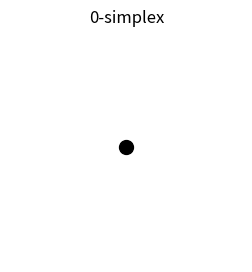
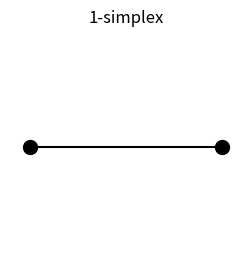
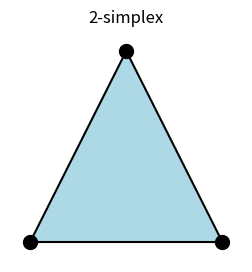
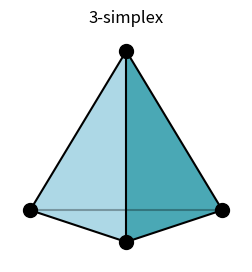

Write the Python code that produced these figures, in order.
# works on pandas 1.5.3, numpy 1.24.3, matplotlib 3.6.2 and networkx 3.1
import pandas as pd
import numpy as np
import matplotlib.pyplot as plt
import networkx as nx
from matplotlib.patches import Polygon

simplices = nx.Graph()
simplices.add_node('A')
pos = {'A':(0.5,0.5)}
fig, ax = plt.subplots(figsize=(3,3))
nx.draw_networkx_nodes(simplices, pos, node_size=100, node_color='black', ax=ax)
plt.axis('off')
plt.title('0-simplex')
plt.show()

simplices = nx.Graph()
simplices.add_node('A')
simplices.add_node('B')
simplices.add_edge('A','B')
pos = {'A':(0.3,0.5), 'B':(0.7,0.5)}
fig, ax = plt.subplots(figsize=(3,3))
nx.draw_networkx_nodes(simplices, pos, node_size=100, node_color='black', ax=ax)
nx.draw_networkx_edges(simplices, pos, width=1.5, edge_color='black', ax=ax)
plt.axis('off')
plt.title('1-simplex')
plt.show()

simplices = nx.Graph()
simplices.add_node('A')
simplices.add_node('B')
simplices.add_node('C')
simplices.add_edge('A','B')
simplices.add_edge('B','C')
simplices.add_edge('A','C')
pos = {'A':(0,0), 'B':(1,0), 'C':(0.5,0.5)}
A = np.array([[0, 0],
              [1, 0],
              [0.5, 0.5]])
fig, ax = plt.subplots(figsize=(3,3))
polygon = Polygon(A, closed=False, facecolor='lightblue')
ax.add_patch(polygon)
nx.draw_networkx_nodes(simplices, pos, node_size=100, node_color='black', ax=ax)
nx.draw_networkx_edges(simplices, pos, width=1.5, edge_color='black', ax=ax)
plt.axis('off')
plt.title('2-simplex')
plt.show()

simplices = nx.Graph()
simplices_light = nx.Graph()
simplices.add_node('A')
simplices.add_node('B')
simplices.add_node('C')
simplices.add_node('D')
simplices_light.add_edge('A','B')
simplices.add_edge('B','C')
simplices.add_edge('A','C')
simplices.add_edge('A','D')
simplices.add_edge('B','D')
simplices.add_edge('C','D')
pos = {'A':(0,0), 'B':(1,0), 'C':(0.5,0.5), 'D':(0.5,-0.1)}
A = np.array([[0, 0],
              [0.5, 0.5],
              [0.5, -0.1]])
B = np.array([[0.5, -0.1],
              [0.5, 0.5],
              [1, 0]])
fig, ax = plt.subplots(figsize=(3,3))
polygonA = Polygon(A, closed=False, facecolor='lightblue')
ax.add_patch(polygonA)
polygonB = Polygon(B, closed=False, facecolor='#4aa8b5')
ax.add_patch(polygonB)
nx.draw_networkx_nodes(simplices, pos, node_size=100, node_color='black', ax=ax)
nx.draw_networkx_edges(simplices_light, pos, width=1.5, edge_color='black', alpha = 0.3, ax=ax)
nx.draw_networkx_edges(simplices, pos, width=1.5, edge_color='black', ax=ax)
plt.axis('off')
plt.title('3-simplex')
plt.show()
